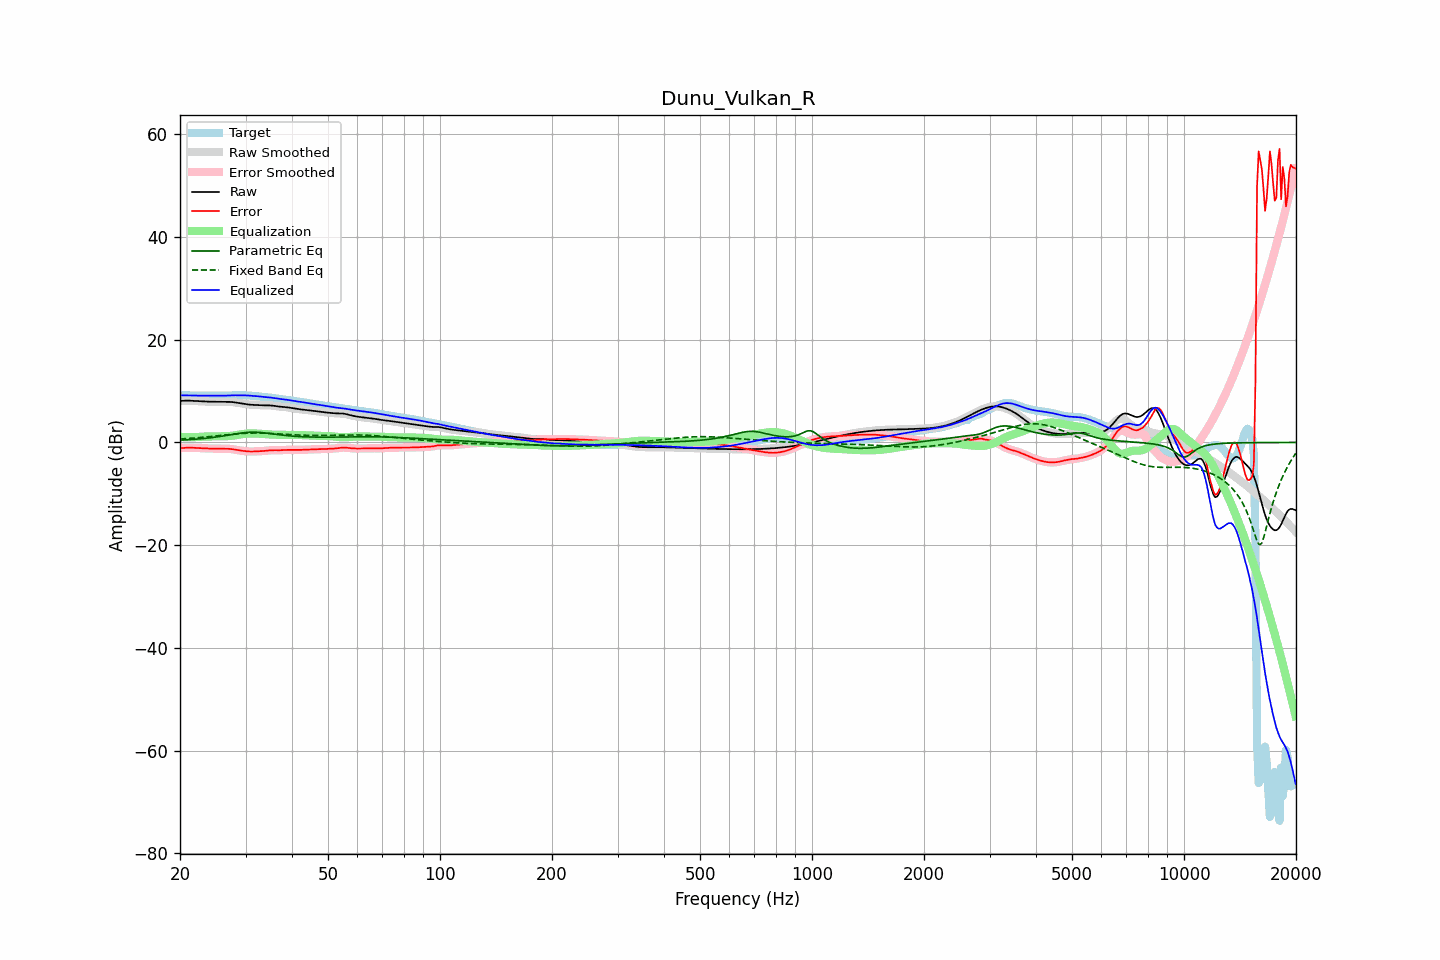

The file beside this chart, header and first rows:
frequency, raw, error, smoothed, error_smoothed, equalization, parametric_eq, fixed_band_eq, equalized_raw, equalized_smoothed, target
20.00, 8.09, -1.11, 8.08, -1.11, 1.10, 0.45, 0.67, 9.19, 9.18, 9.19
20.20, 8.11, -1.08, 8.11, -1.08, 1.08, 0.46, 0.69, 9.18, 9.18, 9.19
20.40, 8.12, -1.06, 8.13, -1.06, 1.06, 0.48, 0.71, 9.18, 9.18, 9.18
20.61, 8.14, -1.03, 8.14, -1.04, 1.04, 0.50, 0.73, 9.18, 9.18, 9.18
20.81, 8.15, -1.02, 8.15, -1.02, 1.03, 0.51, 0.75, 9.18, 9.18, 9.17
21.02, 8.15, -1.01, 8.15, -1.01, 1.02, 0.53, 0.77, 9.17, 9.17, 9.16
21.23, 8.14, -1.01, 8.14, -1.01, 1.02, 0.55, 0.80, 9.16, 9.16, 9.15
21.44, 8.13, -1.02, 8.12, -1.02, 1.02, 0.57, 0.82, 9.15, 9.15, 9.14
21.66, 8.10, -1.03, 8.10, -1.03, 1.03, 0.59, 0.85, 9.14, 9.14, 9.14
21.87, 8.08, -1.05, 8.08, -1.05, 1.05, 0.62, 0.87, 9.13, 9.13, 9.13
22.09, 8.06, -1.07, 8.06, -1.07, 1.06, 0.64, 0.90, 9.12, 9.12, 9.13
22.31, 8.04, -1.09, 8.04, -1.09, 1.08, 0.67, 0.92, 9.12, 9.12, 9.13
22.54, 8.02, -1.10, 8.02, -1.10, 1.10, 0.69, 0.95, 9.12, 9.12, 9.12
22.76, 8.00, -1.12, 8.00, -1.12, 1.12, 0.72, 0.98, 9.12, 9.12, 9.12
22.99, 7.99, -1.13, 7.99, -1.13, 1.13, 0.75, 1.01, 9.12, 9.12, 9.12
23.22, 7.97, -1.15, 7.97, -1.15, 1.15, 0.78, 1.04, 9.12, 9.12, 9.12
23.45, 7.96, -1.16, 7.96, -1.16, 1.16, 0.81, 1.07, 9.12, 9.12, 9.12
23.69, 7.95, -1.17, 7.95, -1.17, 1.17, 0.85, 1.10, 9.12, 9.12, 9.13
23.92, 7.95, -1.18, 7.95, -1.18, 1.18, 0.88, 1.13, 9.12, 9.12, 9.13
24.16, 7.94, -1.19, 7.94, -1.18, 1.18, 0.92, 1.16, 9.13, 9.13, 9.13
24.40, 7.94, -1.19, 7.94, -1.19, 1.19, 0.96, 1.19, 9.13, 9.13, 9.13
24.65, 7.94, -1.19, 7.94, -1.19, 1.19, 1.00, 1.22, 9.13, 9.13, 9.13
24.89, 7.94, -1.19, 7.94, -1.19, 1.19, 1.04, 1.26, 9.14, 9.13, 9.13
25.14, 7.94, -1.19, 7.94, -1.19, 1.19, 1.08, 1.29, 9.13, 9.13, 9.13
25.39, 7.93, -1.20, 7.93, -1.20, 1.19, 1.13, 1.32, 9.13, 9.13, 9.13
25.65, 7.93, -1.20, 7.93, -1.20, 1.20, 1.18, 1.36, 9.12, 9.12, 9.13
25.91, 7.92, -1.20, 7.92, -1.20, 1.20, 1.22, 1.39, 9.12, 9.12, 9.12
26.16, 7.92, -1.21, 7.92, -1.21, 1.20, 1.27, 1.42, 9.12, 9.12, 9.12
26.43, 7.91, -1.21, 7.91, -1.21, 1.21, 1.33, 1.45, 9.12, 9.12, 9.12
26.69, 7.91, -1.22, 7.91, -1.21, 1.22, 1.38, 1.49, 9.13, 9.13, 9.13
26.96, 7.91, -1.22, 7.91, -1.23, 1.24, 1.43, 1.52, 9.15, 9.15, 9.13
27.23, 7.90, -1.24, 7.90, -1.25, 1.26, 1.49, 1.55, 9.16, 9.16, 9.15
27.50, 7.88, -1.28, 7.88, -1.28, 1.29, 1.54, 1.58, 9.17, 9.17, 9.16
27.77, 7.85, -1.33, 7.85, -1.33, 1.34, 1.59, 1.61, 9.18, 9.18, 9.18
28.05, 7.81, -1.38, 7.81, -1.38, 1.38, 1.65, 1.64, 9.19, 9.19, 9.19
28.33, 7.76, -1.44, 7.76, -1.44, 1.43, 1.70, 1.66, 9.19, 9.20, 9.20
28.62, 7.71, -1.49, 7.71, -1.49, 1.49, 1.75, 1.69, 9.20, 9.20, 9.21
28.90, 7.66, -1.55, 7.66, -1.55, 1.54, 1.80, 1.71, 9.20, 9.20, 9.21
29.19, 7.61, -1.59, 7.61, -1.59, 1.59, 1.84, 1.74, 9.20, 9.20, 9.20
29.48, 7.56, -1.63, 7.56, -1.63, 1.63, 1.88, 1.76, 9.20, 9.20, 9.19
29.78, 7.51, -1.67, 7.51, -1.67, 1.67, 1.92, 1.77, 9.19, 9.19, 9.18
30.08, 7.47, -1.70, 7.46, -1.71, 1.71, 1.95, 1.79, 9.17, 9.17, 9.17
30.38, 7.42, -1.74, 7.42, -1.73, 1.73, 1.97, 1.80, 9.15, 9.15, 9.16
30.68, 7.38, -1.76, 7.38, -1.76, 1.75, 1.99, 1.81, 9.13, 9.13, 9.14
30.99, 7.35, -1.77, 7.35, -1.77, 1.75, 2.00, 1.82, 9.11, 9.11, 9.12
31.30, 7.33, -1.77, 7.33, -1.76, 1.76, 2.01, 1.83, 9.08, 9.08, 9.09
31.61, 7.31, -1.75, 7.31, -1.75, 1.75, 2.01, 1.83, 9.06, 9.06, 9.06
31.93, 7.30, -1.73, 7.30, -1.73, 1.74, 2.00, 1.84, 9.04, 9.04, 9.03
32.24, 7.28, -1.71, 7.28, -1.72, 1.73, 1.99, 1.84, 9.01, 9.01, 9.00
32.57, 7.27, -1.70, 7.27, -1.70, 1.71, 1.97, 1.83, 8.98, 8.98, 8.97
32.89, 7.25, -1.69, 7.25, -1.69, 1.69, 1.95, 1.83, 8.94, 8.94, 8.94
33.22, 7.24, -1.68, 7.24, -1.68, 1.67, 1.92, 1.82, 8.91, 8.91, 8.91
33.55, 7.23, -1.66, 7.23, -1.66, 1.64, 1.89, 1.81, 8.87, 8.87, 8.89
33.89, 7.23, -1.64, 7.23, -1.63, 1.62, 1.85, 1.80, 8.84, 8.85, 8.86
34.23, 7.22, -1.60, 7.23, -1.60, 1.59, 1.81, 1.79, 8.82, 8.82, 8.83
34.57, 7.22, -1.57, 7.22, -1.57, 1.57, 1.77, 1.77, 8.79, 8.79, 8.79
34.92, 7.21, -1.53, 7.21, -1.54, 1.55, 1.73, 1.76, 8.77, 8.76, 8.75
35.27, 7.19, -1.51, 7.19, -1.51, 1.54, 1.69, 1.74, 8.73, 8.72, 8.70
35.62, 7.16, -1.50, 7.15, -1.51, 1.52, 1.65, 1.73, 8.68, 8.68, 8.66
35.97, 7.11, -1.51, 7.11, -1.51, 1.51, 1.61, 1.71, 8.62, 8.62, 8.62
... 635 more rows
